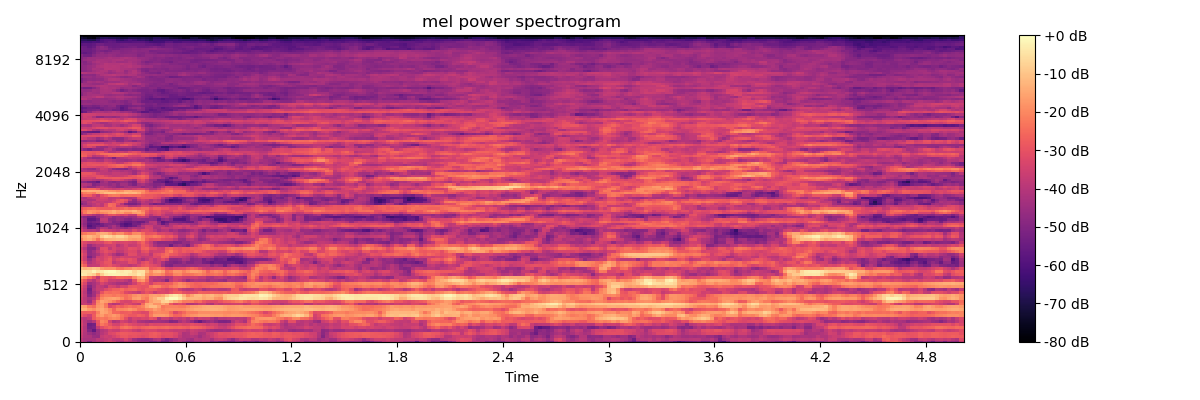

The file beside this chart, header and first rows:
-3.691032409667968750e+01, -4.237871932983398438e+01, -5.016710281372070312e+01, -4.265834808349609375e+01, -3.979610824584960938e+01, -3.993166351318359375e+01, -3.545262908935546875e+01, -3.356670379638671875e+01, -3.618138885498046875e+01, -4.172137451171875000e+01, -4.267737197875976562e+01, -3.840696334838867188e+01, -3.987186431884765625e+01, -4.239061355590820312e+01, -4.605506896972656250e+01, -4.716991424560546875e+01, -4.653340911865234375e+01, -5.125325775146484375e+01, -5.044841003417968750e+01, -4.705924224853515625e+01, -5.304563903808593750e+01, -5.327692413330078125e+01, -4.663366699218750000e+01, -4.228239440917968750e+01
-3.847116851806640625e+01, -4.244432067871093750e+01, -4.246503448486328125e+01, -4.217104339599609375e+01, -3.847565841674804688e+01, -3.883597183227539062e+01, -3.704697418212890625e+01, -3.551522827148437500e+01, -3.897245788574218750e+01, -3.962173461914062500e+01, -3.823811340332031250e+01, -3.361109161376953125e+01, -3.831195831298828125e+01, -4.458103561401367188e+01, -4.729874038696289062e+01, -4.836411285400390625e+01, -4.861678695678710938e+01, -4.642384338378906250e+01, -4.207373428344726562e+01, -4.062664413452148438e+01, -4.719904327392578125e+01, -5.137620544433593750e+01, -4.778681182861328125e+01, -4.465360260009765625e+01
-3.662320709228515625e+01, -4.115694427490234375e+01, -4.136632537841796875e+01, -4.491338348388671875e+01, -4.556595611572265625e+01, -3.745962142944335938e+01, -3.532623672485351562e+01, -3.628280639648437500e+01, -3.396949005126953125e+01, -3.133539390563964844e+01, -2.890361213684082031e+01, -2.869224166870117188e+01, -3.039344978332519531e+01, -2.975373649597167969e+01, -3.063560867309570312e+01, -3.198118400573730469e+01, -3.078661727905273438e+01, -2.838768768310546875e+01, -2.785643005371093750e+01, -2.959798812866210938e+01, -3.196876144409179688e+01, -3.109327316284179688e+01, -3.107234954833984375e+01, -3.335687255859375000e+01
-3.544938278198242188e+01, -4.063711929321289062e+01, -4.467939376831054688e+01, -4.745676422119140625e+01, -4.448287200927734375e+01, -3.971284103393554688e+01, -3.748219299316406250e+01, -3.277065277099609375e+01, -3.172488975524902344e+01, -2.914278221130371094e+01, -2.771806335449218750e+01, -2.805511283874511719e+01, -2.882938385009765625e+01, -2.922782516479492188e+01, -2.969093322753906250e+01, -3.044511222839355469e+01, -3.045955657958984375e+01, -2.832763481140136719e+01, -2.742661476135253906e+01, -2.874650955200195312e+01, -3.075540542602539062e+01, -3.043826866149902344e+01, -3.032451820373535156e+01, -3.245390319824218750e+01
-3.454195022583007812e+01, -4.013571166992187500e+01, -4.991456222534179688e+01, -5.639104461669921875e+01, -4.474687957763671875e+01, -4.035946655273437500e+01, -3.878672027587890625e+01, -3.467034912109375000e+01, -3.620449829101562500e+01, -3.653921508789062500e+01, -3.246995925903320312e+01, -3.187562179565429688e+01, -3.300840759277343750e+01, -3.567749786376953125e+01, -3.776051712036132812e+01, -3.427834701538085938e+01, -3.238959503173828125e+01, -3.282152175903320312e+01, -3.281265640258789062e+01, -3.500014877319335938e+01, -3.472878646850585938e+01, -3.437032699584960938e+01, -3.619826889038085938e+01, -3.742013549804687500e+01
-3.436311721801757812e+01, -4.031941604614257812e+01, -5.267415618896484375e+01, -5.155364990234375000e+01, -3.698001480102539062e+01, -3.145720863342285156e+01, -2.834762382507324219e+01, -2.654107284545898438e+01, -2.846317672729492188e+01, -2.952202606201171875e+01, -2.450473785400390625e+01, -2.300511741638183594e+01, -2.442264747619628906e+01, -2.706022644042968750e+01, -2.816023826599121094e+01, -2.656996917724609375e+01, -2.584779357910156250e+01, -2.470435333251953125e+01, -2.519513320922851562e+01, -2.598196983337402344e+01, -2.537924766540527344e+01, -2.494683456420898438e+01, -2.606974983215332031e+01, -2.662934684753417969e+01
-3.342498779296875000e+01, -3.923467636108398438e+01, -5.398239135742187500e+01, -5.262513732910156250e+01, -3.012296676635742188e+01, -2.279619407653808594e+01, -2.533285331726074219e+01, -2.982750892639160156e+01, -3.375024795532226562e+01, -3.408902359008789062e+01, -3.040817070007324219e+01, -2.825930595397949219e+01, -3.098643684387207031e+01, -3.263774108886718750e+01, -3.408052062988281250e+01, -3.401709747314453125e+01, -3.580768203735351562e+01, -3.197302436828613281e+01, -3.281535339355468750e+01, -3.269420623779296875e+01, -3.236203384399414062e+01, -3.158394241333007812e+01, -3.276012039184570312e+01, -3.278567504882812500e+01
-3.411101150512695312e+01, -3.997035980224609375e+01, -4.395785522460937500e+01, -3.956011962890625000e+01, -2.906515121459960938e+01, -2.016297149658203125e+01, -2.207493591308593750e+01, -3.394860839843750000e+01, -4.141102600097656250e+01, -3.954118728637695312e+01, -3.445191192626953125e+01, -3.612463378906250000e+01, -3.933797454833984375e+01, -3.612010192871093750e+01, -4.155700683593750000e+01, -4.274931335449218750e+01, -4.405398941040039062e+01, -4.509084320068359375e+01, -4.347215270996093750e+01, -4.354469299316406250e+01, -4.455110549926757812e+01, -4.537902069091796875e+01, -4.978986358642578125e+01, -4.870121765136718750e+01
-3.721915435791015625e+01, -3.985215759277343750e+01, -3.762415313720703125e+01, -2.795911788940429688e+01, -2.360217285156250000e+01, -2.221898651123046875e+01, -2.348914337158203125e+01, -2.111592102050781250e+01, -1.962491989135742188e+01, -2.083140182495117188e+01, -2.486162948608398438e+01, -3.112699317932128906e+01, -3.767318725585937500e+01, -3.395653915405273438e+01, -3.473850631713867188e+01, -3.292850494384765625e+01, -3.396114349365234375e+01, -2.978133583068847656e+01, -3.168888473510742188e+01, -4.203646850585937500e+01, -3.654713821411132812e+01, -3.648936843872070312e+01, -4.029195785522460938e+01, -3.617250061035156250e+01
-2.779596900939941406e+01, -3.173924636840820312e+01, -3.514231109619140625e+01, -2.756800460815429688e+01, -1.888296699523925781e+01, -1.647537231445312500e+01, -2.069081115722656250e+01, -1.901950073242187500e+01, -1.713064193725585938e+01, -1.902199554443359375e+01, -2.354922485351562500e+01, -2.654946899414062500e+01, -2.840254211425781250e+01, -2.863455581665039062e+01, -2.625622367858886719e+01, -2.762657737731933594e+01, -3.124227523803710938e+01, -2.198738479614257812e+01, -1.710838508605957031e+01, -1.687827873229980469e+01, -1.664920425415039062e+01, -1.790808486938476562e+01, -2.235914421081542969e+01, -2.647284126281738281e+01
-2.664013671875000000e+01, -2.787472343444824219e+01, -2.735232162475585938e+01, -2.871089553833007812e+01, -2.129034042358398438e+01, -1.484039783477783203e+01, -1.601253509521484375e+01, -1.922435188293457031e+01, -2.532237243652343750e+01, -2.576582908630371094e+01, -2.796767425537109375e+01, -2.732510757446289062e+01, -2.687394523620605469e+01, -2.989375686645507812e+01, -3.075043678283691406e+01, -3.267041778564453125e+01, -3.194124031066894531e+01, -2.355718994140625000e+01, -2.009857559204101562e+01, -1.958928680419921875e+01, -2.046152877807617188e+01, -2.083429145812988281e+01, -2.521854782104492188e+01, -3.275979614257812500e+01
-1.270410346984863281e+01, -1.371623229980468750e+01, -1.699175834655761719e+01, -1.905211448669433594e+01, -1.570405006408691406e+01, -1.407802200317382812e+01, -1.718206787109375000e+01, -2.031291198730468750e+01, -2.622245597839355469e+01, -2.038294982910156250e+01, -2.032360076904296875e+01, -1.940313529968261719e+01, -1.760463333129882812e+01, -1.947457313537597656e+01, -2.351583099365234375e+01, -2.322581481933593750e+01, -2.004700469970703125e+01, -1.970862579345703125e+01, -1.653574562072753906e+01, -1.860630226135253906e+01, -2.151103591918945312e+01, -1.945920944213867188e+01, -1.881940650939941406e+01, -1.926294136047363281e+01
-1.509930610656738281e+01, -1.672323989868164062e+01, -2.250149536132812500e+01, -2.477266120910644531e+01, -1.762609291076660156e+01, -1.610847473144531250e+01, -2.218548965454101562e+01, -3.224294281005859375e+01, -2.963979911804199219e+01, -2.569802856445312500e+01, -2.754174041748046875e+01, -2.503254127502441406e+01, -2.322302627563476562e+01, -2.471407508850097656e+01, -2.308555221557617188e+01, -2.067784881591796875e+01, -1.495027637481689453e+01, -1.125866127014160156e+01, -1.151006889343261719e+01, -1.554523944854736328e+01, -2.282105255126953125e+01, -2.116961669921875000e+01, -2.105657577514648438e+01, -2.107756996154785156e+01
-3.711207580566406250e+01, -3.648664855957031250e+01, -3.907313537597656250e+01, -3.165198516845703125e+01, -1.879507637023925781e+01, -1.714055252075195312e+01, -2.294448089599609375e+01, -3.651067733764648438e+01, -4.006119537353515625e+01, -3.884287643432617188e+01, -3.491682815551757812e+01, -3.144436264038085938e+01, -3.308597183227539062e+01, -3.545914077758789062e+01, -3.713998413085937500e+01, -2.483768463134765625e+01, -1.473458766937255859e+01, -1.369232368469238281e+01, -1.842501449584960938e+01, -1.824779891967773438e+01, -1.345927047729492188e+01, -1.732795143127441406e+01, -2.784512710571289062e+01, -3.340403366088867188e+01
-3.585631561279296875e+01, -3.867440032958984375e+01, -4.484070205688476562e+01, -3.381093597412109375e+01, -2.034465789794921875e+01, -1.525053596496582031e+01, -1.668925857543945312e+01, -1.864577865600585938e+01, -2.223176002502441406e+01, -2.679244995117187500e+01, -3.270492553710937500e+01, -3.389735412597656250e+01, -3.356990814208984375e+01, -2.947784233093261719e+01, -2.811071586608886719e+01, -3.006474685668945312e+01, -2.359129714965820312e+01, -1.682186126708984375e+01, -1.393476104736328125e+01, -1.371667289733886719e+01, -8.061845779418945312e+00, -6.649456024169921875e+00, -1.029063606262207031e+01, -1.445479583740234375e+01
-3.456768798828125000e+01, -3.912514114379882812e+01, -4.255952072143554688e+01, -3.886929321289062500e+01, -2.963452148437500000e+01, -1.961081504821777344e+01, -1.710408973693847656e+01, -1.610442543029785156e+01, -1.511996841430664062e+01, -1.639293670654296875e+01, -1.992289352416992188e+01, -2.465402984619140625e+01, -2.249048614501953125e+01, -1.672064590454101562e+01, -1.576999855041503906e+01, -2.051820182800292969e+01, -2.259637832641601562e+01, -1.587564373016357422e+01, -1.296364974975585938e+01, -8.735809326171875000e+00, -8.941490173339843750e+00, -2.715194702148437500e+00, 0.000000000000000000e+00, -5.169506072998046875e-01
-3.290741348266601562e+01, -3.831489944458007812e+01, -4.885276412963867188e+01, -4.380073547363281250e+01, -3.369851303100585938e+01, -2.366140365600585938e+01, -2.127591705322265625e+01, -2.166053009033203125e+01, -2.326070785522460938e+01, -2.176923751831054688e+01, -2.332078552246093750e+01, -2.467457199096679688e+01, -2.215950012207031250e+01, -1.901890563964843750e+01, -1.747631263732910156e+01, -1.957551765441894531e+01, -2.045175361633300781e+01, -1.653484344482421875e+01, -1.549126052856445312e+01, -1.636987304687500000e+01, -1.444369411468505859e+01, -9.713047027587890625e+00, -5.378522872924804688e+00, -3.610387802124023438e+00
-3.345201110839843750e+01, -3.923483276367187500e+01, -5.139884948730468750e+01, -4.386542510986328125e+01, -3.887729644775390625e+01, -2.977377128601074219e+01, -2.455110359191894531e+01, -2.544432067871093750e+01, -2.426584815979003906e+01, -2.489212036132812500e+01, -2.715951919555664062e+01, -3.195946121215820312e+01, -3.380915832519531250e+01, -3.531625747680664062e+01, -3.757389450073242188e+01, -3.281998825073242188e+01, -2.938052368164062500e+01, -3.184085083007812500e+01, -3.668598937988281250e+01, -3.289332962036132812e+01, -3.223031616210937500e+01, -3.343021011352539062e+01, -3.017184257507324219e+01, -2.725679206848144531e+01
-3.203932952880859375e+01, -3.792819976806640625e+01, -5.341913604736328125e+01, -4.138718414306640625e+01, -3.667229843139648438e+01, -3.643378448486328125e+01, -3.194456672668457031e+01, -2.939544868469238281e+01, -2.715827369689941406e+01, -2.670145034790039062e+01, -2.444597244262695312e+01, -2.734149169921875000e+01, -2.594910430908203125e+01, -2.509987068176269531e+01, -2.880948257446289062e+01, -3.062093544006347656e+01, -2.749847984313964844e+01, -2.739144706726074219e+01, -2.783429145812988281e+01, -3.088361549377441406e+01, -3.238741302490234375e+01, -3.420852279663085938e+01, -3.201042556762695312e+01, -2.979124832153320312e+01
-3.056377220153808594e+01, -3.647619628906250000e+01, -4.977835845947265625e+01, -4.323204803466796875e+01, -3.710670471191406250e+01, -3.830396270751953125e+01, -4.098150634765625000e+01, -3.373797607421875000e+01, -3.460397720336914062e+01, -3.751005554199218750e+01, -3.405076599121093750e+01, -3.415143585205078125e+01, -2.884249114990234375e+01, -2.836980628967285156e+01, -2.917206001281738281e+01, -3.016635131835937500e+01, -2.985171508789062500e+01, -2.316628265380859375e+01, -2.001230239868164062e+01, -2.078413772583007812e+01, -2.517851448059082031e+01, -2.641415786743164062e+01, -2.310535430908203125e+01, -2.079093551635742188e+01
-2.730551910400390625e+01, -3.294956970214843750e+01, -4.525260162353515625e+01, -4.251317977905273438e+01, -3.886335754394531250e+01, -3.314598846435546875e+01, -3.632394790649414062e+01, -3.936085510253906250e+01, -4.056547927856445312e+01, -4.264617919921875000e+01, -4.285252761840820312e+01, -4.402001953125000000e+01, -4.085438919067382812e+01, -3.514451217651367188e+01, -2.966976737976074219e+01, -2.648379135131835938e+01, -2.925467681884765625e+01, -3.465382385253906250e+01, -2.892976379394531250e+01, -2.804499626159667969e+01, -2.887590408325195312e+01, -2.724441909790039062e+01, -2.702672958374023438e+01, -2.244119262695312500e+01
-2.390435218811035156e+01, -2.930759239196777344e+01, -3.633253479003906250e+01, -4.061422729492187500e+01, -3.421634674072265625e+01, -2.787815093994140625e+01, -3.039859199523925781e+01, -3.605289840698242188e+01, -3.586010742187500000e+01, -3.748060226440429688e+01, -3.625656890869140625e+01, -3.901822280883789062e+01, -4.245687484741210938e+01, -3.106228256225585938e+01, -1.923753166198730469e+01, -1.733901214599609375e+01, -2.473006248474121094e+01, -3.664687347412109375e+01, -4.062942504882812500e+01, -3.993062591552734375e+01, -4.201534271240234375e+01, -4.936142730712890625e+01, -3.830693054199218750e+01, -3.355533981323242188e+01
-1.565136909484863281e+01, -1.917998123168945312e+01, -2.383594131469726562e+01, -2.978713989257812500e+01, -3.783812332153320312e+01, -2.766932678222656250e+01, -2.855152893066406250e+01, -3.046297645568847656e+01, -2.862319946289062500e+01, -2.542921447753906250e+01, -2.515909957885742188e+01, -2.598555183410644531e+01, -2.663561439514160156e+01, -1.875539779663085938e+01, -1.357992744445800781e+01, -1.162022209167480469e+01, -2.141698837280273438e+01, -3.690488433837890625e+01, -3.783704376220703125e+01, -3.995642852783203125e+01, -3.762213134765625000e+01, -4.108254623413085938e+01, -3.908410263061523438e+01, -3.335118103027343750e+01
-2.642190933227539062e+00, -3.826171875000000000e+00, -5.949728012084960938e+00, -8.362791061401367188e+00, -1.572932338714599609e+01, -8.221052169799804688e+00, -3.747907638549804688e+00, -2.227352142333984375e+00, -1.881479263305664062e+00, -2.407009124755859375e+00, -3.179445266723632812e+00, -3.340848922729492188e+00, -5.132026672363281250e+00, -6.253568649291992188e+00, -3.618577957153320312e+00, -5.322177886962890625e+00, -1.736421585083007812e+01, -2.056357574462890625e+01, -1.786151313781738281e+01, -1.821819114685058594e+01, -2.079536437988281250e+01, -2.673294639587402344e+01, -2.567502212524414062e+01, -2.036925697326660156e+01
-4.667531967163085938e+00, -4.351718902587890625e+00, -4.723623275756835938e+00, -1.856739044189453125e+00, -4.657478332519531250e+00, -3.647039413452148438e+00, -1.313562393188476562e+00, -6.005840301513671875e-01, -5.345859527587890625e-01, -2.681463241577148438e+00, -3.915262222290039062e+00, -2.515729904174804688e+00, -3.255424499511718750e+00, -7.278123855590820312e+00, -4.596639633178710938e+00, -4.991275787353515625e+00, -1.285067367553710938e+01, -1.893508148193359375e+01, -1.373431777954101562e+01, -1.264273834228515625e+01, -1.614691925048828125e+01, -2.466755104064941406e+01, -2.188646888732910156e+01, -1.734856033325195312e+01
-1.050437736511230469e+01, -1.287523460388183594e+01, -1.184630584716796875e+01, -9.706829071044921875e+00, -1.114717864990234375e+01, -1.658086013793945312e+01, -1.863845062255859375e+01, -1.865717315673828125e+01, -1.832602500915527344e+01, -2.245697402954101562e+01, -2.329492378234863281e+01, -2.082601737976074219e+01, -2.013172721862792969e+01, -1.740036582946777344e+01, -1.861815071105957031e+01, -1.815271377563476562e+01, -1.858850479125976562e+01, -2.770672035217285156e+01, -2.626047515869140625e+01, -2.483104705810546875e+01, -2.741343307495117188e+01, -3.326997375488281250e+01, -3.485742187500000000e+01, -3.201327133178710938e+01
-2.196405982971191406e+01, -2.707583236694335938e+01, -3.838813781738281250e+01, -3.688564682006835938e+01, -3.660810852050781250e+01, -3.202796554565429688e+01, -3.059335327148437500e+01, -2.882583618164062500e+01, -3.231227493286132812e+01, -3.431601715087890625e+01, -3.744799423217773438e+01, -3.707115173339843750e+01, -3.909547424316406250e+01, -3.714231872558593750e+01, -3.401250457763671875e+01, -2.991611480712890625e+01, -2.797594833374023438e+01, -3.121225357055664062e+01, -3.243419647216796875e+01, -3.437902069091796875e+01, -4.371422576904296875e+01, -4.939496612548828125e+01, -5.063292694091796875e+01, -4.605041503906250000e+01
-2.607607650756835938e+01, -3.178367805480957031e+01, -4.158571624755859375e+01, -3.786322784423828125e+01, -3.477271270751953125e+01, -3.222888565063476562e+01, -2.920925331115722656e+01, -2.902914237976074219e+01, -3.881569290161132812e+01, -3.591316604614257812e+01, -3.534906768798828125e+01, -3.586020278930664062e+01, -3.083766555786132812e+01, -3.165556335449218750e+01, -3.715242385864257812e+01, -3.165431785583496094e+01, -2.909828186035156250e+01, -3.351430892944335938e+01, -3.826258850097656250e+01, -3.577234268188476562e+01, -4.233241271972656250e+01, -4.813360595703125000e+01, -4.971563720703125000e+01, -5.101955413818359375e+01
-3.017679786682128906e+01, -3.612548065185546875e+01, -4.510250854492187500e+01, -3.902201461791992188e+01, -3.332586288452148438e+01, -3.496456909179687500e+01, -3.140379142761230469e+01, -2.825810241699218750e+01, -3.537357711791992188e+01, -3.202138900756835938e+01, -2.969678878784179688e+01, -3.181850814819335938e+01, -2.970531272888183594e+01, -3.215419769287109375e+01, -3.934059524536132812e+01, -4.305971908569335938e+01, -3.881620025634765625e+01, -3.423231887817382812e+01, -3.899027633666992188e+01, -3.493574905395507812e+01, -3.161651039123535156e+01, -3.630970001220703125e+01, -4.842930984497070312e+01, -4.850039672851562500e+01
-3.006693458557128906e+01, -3.609460067749023438e+01, -5.146269607543945312e+01, -4.530326461791992188e+01, -3.588602447509765625e+01, -3.516145324707031250e+01, -3.227902221679687500e+01, -3.044574928283691406e+01, -3.640028762817382812e+01, -3.719629669189453125e+01, -3.435908889770507812e+01, -3.510605239868164062e+01, -3.555977630615234375e+01, -3.590025711059570312e+01, -3.516807556152343750e+01, -3.817778015136718750e+01, -3.696485519409179688e+01, -3.596812438964843750e+01, -3.169191360473632812e+01, -3.265099716186523438e+01, -2.531468009948730469e+01, -2.602089691162109375e+01, -3.566110992431640625e+01, -3.580774688720703125e+01
-2.903177070617675781e+01, -3.461325836181640625e+01, -4.729474639892578125e+01, -4.487088394165039062e+01, -4.170515441894531250e+01, -3.683193969726562500e+01, -3.297945404052734375e+01, -3.650276947021484375e+01, -4.075617599487304688e+01, -4.517391204833984375e+01, -4.337097549438476562e+01, -3.716802215576171875e+01, -3.124353408813476562e+01, -3.146920013427734375e+01, -3.633917236328125000e+01, -3.460253906250000000e+01, -3.344895935058593750e+01, -3.904529953002929688e+01, -3.104296112060546875e+01, -2.986310577392578125e+01, -2.663991737365722656e+01, -2.417276191711425781e+01, -2.803163337707519531e+01, -2.935524368286132812e+01
-3.139773368835449219e+01, -3.652603149414062500e+01, -4.757413482666015625e+01, -4.356488037109375000e+01, -3.775261688232421875e+01, -3.303113555908203125e+01, -3.008332061767578125e+01, -3.243672943115234375e+01, -3.400887298583984375e+01, -3.887339019775390625e+01, -3.750749969482421875e+01, -3.434439468383789062e+01, -3.199068069458007812e+01, -3.225751113891601562e+01, -3.739675140380859375e+01, -3.077219772338867188e+01, -2.945313262939453125e+01, -3.576728057861328125e+01, -3.428485488891601562e+01, -3.445914077758789062e+01, -3.322978591918945312e+01, -2.531542587280273438e+01, -2.177649307250976562e+01, -2.737752914428710938e+01
-3.506895065307617188e+01, -4.026921463012695312e+01, -4.865397644042968750e+01, -4.901264572143554688e+01, -4.145086669921875000e+01, -3.134550094604492188e+01, -3.109641838073730469e+01, -3.783009719848632812e+01, -3.352260589599609375e+01, -3.617191696166992188e+01, -3.622972106933593750e+01, -3.411303710937500000e+01, -3.020484542846679688e+01, -3.119598579406738281e+01, -3.332644653320312500e+01, -2.682715797424316406e+01, -2.579855918884277344e+01, -3.077530097961425781e+01, -3.111655044555664062e+01, -3.426216125488281250e+01, -3.507992172241210938e+01, -2.756882858276367188e+01, -2.568397903442382812e+01, -2.906116867065429688e+01
-3.038603401184082031e+01, -3.555866241455078125e+01, -4.567604064941406250e+01, -4.140001678466796875e+01, -3.898072433471679688e+01, -3.845785522460937500e+01, -3.549476623535156250e+01, -3.525019073486328125e+01, -3.394993591308593750e+01, -4.012026214599609375e+01, -3.719688796997070312e+01, -3.330144882202148438e+01, -3.702725601196289062e+01, -3.653362274169921875e+01, -3.333831024169921875e+01, -2.752618408203125000e+01, -3.003748893737792969e+01, -3.591533660888671875e+01, -4.251694488525390625e+01, -4.606438446044921875e+01, -4.591607666015625000e+01, -4.715668487548828125e+01, -5.393943786621093750e+01, -4.638957977294921875e+01
-2.981371688842773438e+01, -3.253639602661132812e+01, -3.501359939575195312e+01, -3.476752471923828125e+01, -3.318956756591796875e+01, -3.378065109252929688e+01, -2.972708702087402344e+01, -2.828711318969726562e+01, -3.223688888549804688e+01, -3.410715484619140625e+01, -3.316654586791992188e+01, -3.277547836303710938e+01, -3.395154190063476562e+01, -3.491551208496093750e+01, -3.007678413391113281e+01, -2.627200317382812500e+01, -3.247709274291992188e+01, -3.733377456665039062e+01, -4.461292648315429688e+01, -4.835108566284179688e+01, -4.790957641601562500e+01, -4.791045761108398438e+01, -4.833782196044921875e+01, -5.083568572998046875e+01
-2.118629264831542969e+01, -1.581747913360595703e+01, -1.390249347686767578e+01, -1.735581207275390625e+01, -2.426739883422851562e+01, -1.734388351440429688e+01, -1.322079658508300781e+01, -1.264995956420898438e+01, -1.247857856750488281e+01, -1.149181175231933594e+01, -1.141688537597656250e+01, -1.293889045715332031e+01, -1.587494468688964844e+01, -1.666627502441406250e+01, -1.578399467468261719e+01, -1.967609405517578125e+01, -2.681728172302246094e+01, -3.021256256103515625e+01, -2.916949462890625000e+01, -2.863119125366210938e+01, -3.207560729980468750e+01, -3.352998352050781250e+01, -3.412596130371093750e+01, -3.901575851440429688e+01
-1.678999137878417969e+01, -1.460125446319580078e+01, -1.162506294250488281e+01, -1.404632759094238281e+01, -1.608958435058593750e+01, -8.723945617675781250e+00, -5.621248245239257812e+00, -6.980279922485351562e+00, -9.462087631225585938e+00, -7.076385498046875000e+00, -6.984720230102539062e+00, -9.977108001708984375e+00, -1.394847011566162109e+01, -1.327566146850585938e+01, -1.335633659362792969e+01, -1.957596969604492188e+01, -2.408872985839843750e+01, -2.351418113708496094e+01, -2.153941345214843750e+01, -2.298572921752929688e+01, -2.637392044067382812e+01, -2.920370292663574219e+01, -2.750299644470214844e+01, -3.205875778198242188e+01
-2.411159133911132812e+01, -2.221037673950195312e+01, -2.014825439453125000e+01, -1.990702438354492188e+01, -1.592121887207031250e+01, -1.335483551025390625e+01, -1.357408142089843750e+01, -1.681475257873535156e+01, -2.137674903869628906e+01, -1.846901512145996094e+01, -1.874365615844726562e+01, -2.357011985778808594e+01, -2.551592254638671875e+01, -1.979005050659179688e+01, -1.910011863708496094e+01, -2.435332679748535156e+01, -2.975845527648925781e+01, -2.917878341674804688e+01, -2.818308258056640625e+01, -3.265365982055664062e+01, -3.228507614135742188e+01, -3.404246520996093750e+01, -3.448622894287109375e+01, -3.857043838500976562e+01
-3.360759735107421875e+01, -3.897619628906250000e+01, -4.088470458984375000e+01, -3.972609710693359375e+01, -4.269955825805664062e+01, -3.310843658447265625e+01, -3.535304260253906250e+01, -3.573018646240234375e+01, -3.745899581909179688e+01, -3.930227279663085938e+01, -3.573260498046875000e+01, -3.670620727539062500e+01, -3.781390762329101562e+01, -3.277640533447265625e+01, -3.633383941650390625e+01, -3.248481750488281250e+01, -3.215906143188476562e+01, -3.406762313842773438e+01, -3.899485778808593750e+01, -4.371027755737304688e+01, -4.044274139404296875e+01, -3.948352813720703125e+01, -4.472055816650390625e+01, -4.280284500122070312e+01
-3.736043167114257812e+01, -4.301210021972656250e+01, -5.541121673583984375e+01, -5.415755462646484375e+01, -4.658013916015625000e+01, -4.058465194702148438e+01, -4.104811477661132812e+01, -4.708852005004882812e+01, -4.248112487792968750e+01, -4.420626831054687500e+01, -4.575805664062500000e+01, -4.778132629394531250e+01, -4.358215332031250000e+01, -4.110376739501953125e+01, -4.248212432861328125e+01, -4.140098953247070312e+01, -3.459381103515625000e+01, -3.452827453613281250e+01, -4.249691772460937500e+01, -4.172712707519531250e+01, -3.631760406494140625e+01, -3.716079711914062500e+01, -3.884012603759765625e+01, -3.652190399169921875e+01
-4.077616119384765625e+01, -4.652738952636718750e+01, -5.946022796630859375e+01, -5.532183074951171875e+01, -5.255324554443359375e+01, -5.346719360351562500e+01, -4.959039688110351562e+01, -4.633770751953125000e+01, -4.238802337646484375e+01, -4.771422576904296875e+01, -5.548501205444335938e+01, -5.901313018798828125e+01, -5.658427429199218750e+01, -5.360683441162109375e+01, -4.745655822753906250e+01, -3.928450775146484375e+01, -3.480382919311523438e+01, -3.617259216308593750e+01, -4.101103973388671875e+01, -4.034761047363281250e+01, -4.122009277343750000e+01, -4.525888824462890625e+01, -3.997500610351562500e+01, -3.469828796386718750e+01
-4.304693984985351562e+01, -4.802831649780273438e+01, -5.665259552001953125e+01, -5.515829467773437500e+01, -5.684870910644531250e+01, -5.265782165527343750e+01, -4.926876831054687500e+01, -4.890578460693359375e+01, -4.918948364257812500e+01, -5.182956695556640625e+01, -5.681356048583984375e+01, -6.009090423583984375e+01, -5.847712326049804688e+01, -5.251589202880859375e+01, -5.282447814941406250e+01, -4.604427337646484375e+01, -4.319095993041992188e+01, -4.092504882812500000e+01, -3.869986724853515625e+01, -4.606667709350585938e+01, -5.572911834716796875e+01, -5.041476440429687500e+01, -4.152623748779296875e+01, -4.148765182495117188e+01
-4.187974166870117188e+01, -4.685252380371093750e+01, -5.460031127929687500e+01, -5.257244873046875000e+01, -5.038978576660156250e+01, -4.115728759765625000e+01, -3.971757125854492188e+01, -4.552000808715820312e+01, -5.060346221923828125e+01, -4.886388015747070312e+01, -5.235100936889648438e+01, -5.556717681884765625e+01, -5.571050262451171875e+01, -5.290124130249023438e+01, -5.493737030029296875e+01, -5.399684143066406250e+01, -4.822077560424804688e+01, -3.919667434692382812e+01, -3.869873046875000000e+01, -4.890028762817382812e+01, -5.863875579833984375e+01, -5.500878906250000000e+01, -5.170194625854492188e+01, -5.224424743652343750e+01
-4.233096313476562500e+01, -4.627091217041015625e+01, -5.746606826782226562e+01, -5.710810089111328125e+01, -5.279847717285156250e+01, -3.902811431884765625e+01, -3.845129394531250000e+01, -4.722534179687500000e+01, -4.854016876220703125e+01, -4.586885070800781250e+01, -4.710019683837890625e+01, -5.044306945800781250e+01, -5.151701354980468750e+01, -4.769348144531250000e+01, -4.621128845214843750e+01, -4.736497116088867188e+01, -4.831002044677734375e+01, -4.716412353515625000e+01, -4.753103256225585938e+01, -5.499692535400390625e+01, -4.807778167724609375e+01, -4.551099014282226562e+01, -4.968492126464843750e+01, -5.900885009765625000e+01
-4.588220977783203125e+01, -4.916502380371093750e+01, -5.308203506469726562e+01, -5.346321105957031250e+01, -4.749822235107421875e+01, -4.279766082763671875e+01, -4.041073226928710938e+01, -4.258708572387695312e+01, -4.738286590576171875e+01, -4.509520721435546875e+01, -4.631919097900390625e+01, -4.451336669921875000e+01, -4.658168029785156250e+01, -4.528182983398437500e+01, -3.889969635009765625e+01, -3.699678039550781250e+01, -3.844149780273437500e+01, -4.652211761474609375e+01, -4.833792495727539062e+01, -4.779595947265625000e+01, -3.968759536743164062e+01, -3.809316253662109375e+01, -4.475479125976562500e+01, -5.065421295166015625e+01
-3.394058990478515625e+01, -3.448933792114257812e+01, -3.704665374755859375e+01, -4.076419067382812500e+01, -4.370052719116210938e+01, -4.098305130004882812e+01, -3.501657867431640625e+01, -3.060017013549804688e+01, -2.959406280517578125e+01, -3.234755706787109375e+01, -3.450299072265625000e+01, -3.264053344726562500e+01, -3.744506072998046875e+01, -3.737033081054687500e+01, -2.512566947937011719e+01, -2.339550399780273438e+01, -3.274346923828125000e+01, -3.991130447387695312e+01, -3.412663650512695312e+01, -3.222777557373046875e+01, -3.706750488281250000e+01, -4.066634368896484375e+01, -4.110675811767578125e+01, -4.074728393554687500e+01
-2.989496421813964844e+01, -2.217446517944335938e+01, -1.790940475463867188e+01, -2.047620391845703125e+01, -2.332407951354980469e+01, -2.044630050659179688e+01, -1.922368621826171875e+01, -1.633203125000000000e+01, -1.455669212341308594e+01, -1.776804351806640625e+01, -1.630977630615234375e+01, -2.054122352600097656e+01, -2.062189102172851562e+01, -1.633793258666992188e+01, -1.553274536132812500e+01, -1.883985519409179688e+01, -2.883418273925781250e+01, -3.315333175659179688e+01, -3.181294441223144531e+01, -3.038047981262207031e+01, -3.370026016235351562e+01, -3.667890548706054688e+01, -3.726915740966796875e+01, -3.287779235839843750e+01
-2.647129821777343750e+01, -2.254226875305175781e+01, -1.849748229980468750e+01, -1.922343063354492188e+01, -2.020152282714843750e+01, -1.634477043151855469e+01, -1.634400367736816406e+01, -1.597108745574951172e+01, -1.357448005676269531e+01, -1.639422798156738281e+01, -1.359184455871582031e+01, -1.494703865051269531e+01, -1.484455490112304688e+01, -1.281047248840332031e+01, -1.628256607055664062e+01, -2.124092483520507812e+01, -2.726272392272949219e+01, -3.226609420776367188e+01, -3.082269477844238281e+01, -2.961195755004882812e+01, -3.380303573608398438e+01, -3.417090225219726562e+01, -3.243974685668945312e+01, -2.893309783935546875e+01
-2.945796012878417969e+01, -2.703023910522460938e+01, -2.538623619079589844e+01, -2.434329223632812500e+01, -2.698580932617187500e+01, -2.753338050842285156e+01, -2.805192756652832031e+01, -2.808002471923828125e+01, -2.605594635009765625e+01, -2.728041458129882812e+01, -2.595934104919433594e+01, -2.391711997985839844e+01, -2.582244491577148438e+01, -2.460052299499511719e+01, -2.620947837829589844e+01, -2.404594802856445312e+01, -2.437192535400390625e+01, -2.913304328918457031e+01, -2.643766021728515625e+01, -2.645535278320312500e+01, -2.910433578491210938e+01, -2.911874389648437500e+01, -3.272147369384765625e+01, -3.239218902587890625e+01
-3.983973312377929688e+01, -4.231607055664062500e+01, -4.258086776733398438e+01, -3.903749465942382812e+01, -3.693140411376953125e+01, -3.855377197265625000e+01, -3.106994628906250000e+01, -2.397949600219726562e+01, -2.567371368408203125e+01, -3.578836059570312500e+01, -3.486939620971679688e+01, -3.749942016601562500e+01, -4.312447357177734375e+01, -4.203167724609375000e+01, -3.954299926757812500e+01, -3.363787078857421875e+01, -3.427161026000976562e+01, -3.703061676025390625e+01, -3.452354049682617188e+01, -3.640250778198242188e+01, -3.542231750488281250e+01, -3.523762512207031250e+01, -3.612247848510742188e+01, -3.549380493164062500e+01
-4.904664611816406250e+01, -4.552212142944335938e+01, -4.106761932373046875e+01, -3.882461547851562500e+01, -3.583061981201171875e+01, -3.896144104003906250e+01, -3.211278533935546875e+01, -2.452579879760742188e+01, -2.573123931884765625e+01, -3.214072418212890625e+01, -3.990133666992187500e+01, -4.893968200683593750e+01, -5.166708755493164062e+01, -5.212435913085937500e+01, -4.864689254760742188e+01, -4.064324569702148438e+01, -4.086026000976562500e+01, -4.818579483032226562e+01, -5.223302841186523438e+01, -5.029683303833007812e+01, -5.169082641601562500e+01, -4.823419952392578125e+01, -4.954307174682617188e+01, -4.910466003417968750e+01
-4.492619323730468750e+01, -4.385320281982421875e+01, -3.967788314819335938e+01, -3.612014389038085938e+01, -3.797798538208007812e+01, -3.698634338378906250e+01, -3.800442123413085938e+01, -3.737984848022460938e+01, -3.269862747192382812e+01, -2.886833381652832031e+01, -2.875335121154785156e+01, -3.422291564941406250e+01, -4.680180358886718750e+01, -4.846762084960937500e+01, -4.380861663818359375e+01, -3.796836853027343750e+01, -4.068660354614257812e+01, -4.145224761962890625e+01, -3.778216934204101562e+01, -3.992846298217773438e+01, -4.840058135986328125e+01, -5.523545837402343750e+01, -5.920726013183593750e+01, -5.857347106933593750e+01
-3.937257003784179688e+01, -4.039804077148437500e+01, -4.190893554687500000e+01, -4.134368896484375000e+01, -3.559004974365234375e+01, -3.504769515991210938e+01, -3.584780120849609375e+01, -3.796182632446289062e+01, -3.618638229370117188e+01, -3.085886573791503906e+01, -2.767723464965820312e+01, -3.000145721435546875e+01, -3.894830322265625000e+01, -4.688791656494140625e+01, -3.784359741210937500e+01, -3.508583068847656250e+01, -3.714809417724609375e+01, -4.235154342651367188e+01, -3.857044601440429688e+01, -4.106418609619140625e+01, -4.745204162597656250e+01, -5.544157791137695312e+01, -6.372183227539062500e+01, -6.123596954345703125e+01
-4.051364898681640625e+01, -4.278967666625976562e+01, -3.891616439819335938e+01, -3.678879928588867188e+01, -3.598554611206054688e+01, -3.310561752319335938e+01, -3.397154998779296875e+01, -3.868066406250000000e+01, -3.822653961181640625e+01, -3.666579055786132812e+01, -3.932921600341796875e+01, -4.127274322509765625e+01, -4.192667388916015625e+01, -4.066617584228515625e+01, -3.097538566589355469e+01, -2.824286079406738281e+01, -2.869817543029785156e+01, -2.897927474975585938e+01, -3.137846755981445312e+01, -3.298378753662109375e+01, -4.033903503417968750e+01, -4.610150146484375000e+01, -5.112160491943359375e+01, -5.655432891845703125e+01
-3.008338165283203125e+01, -2.639093780517578125e+01, -2.731536865234375000e+01, -3.298414611816406250e+01, -3.790727996826171875e+01, -3.060219764709472656e+01, -2.729764175415039062e+01, -2.339026451110839844e+01, -2.211754226684570312e+01, -2.260309028625488281e+01, -2.524924468994140625e+01, -2.449397468566894531e+01, -2.375682449340820312e+01, -2.456092453002929688e+01, -2.416709709167480469e+01, -2.711097908020019531e+01, -2.856815910339355469e+01, -2.827518653869628906e+01, -2.943053817749023438e+01, -3.066477584838867188e+01, -3.175781250000000000e+01, -3.055468177795410156e+01, -2.918717193603515625e+01, -3.332447052001953125e+01
-2.426830673217773438e+01, -2.150642395019531250e+01, -2.020377159118652344e+01, -2.182544326782226562e+01, -1.629767990112304688e+01, -1.428640937805175781e+01, -1.142350196838378906e+01, -1.064163589477539062e+01, -1.113178443908691406e+01, -1.340743637084960938e+01, -1.274918937683105469e+01, -1.122754859924316406e+01, -1.273113632202148438e+01, -1.162244796752929688e+01, -1.433324813842773438e+01, -1.987097167968750000e+01, -2.332871627807617188e+01, -2.475061416625976562e+01, -2.474116325378417969e+01, -2.503124046325683594e+01, -2.234225273132324219e+01, -2.361548614501953125e+01, -2.314476966857910156e+01, -2.528112030029296875e+01
-1.460761165618896484e+01, -1.460035228729248047e+01, -1.372422599792480469e+01, -1.400658226013183594e+01, -1.393783760070800781e+01, -1.391968822479248047e+01, -1.546349525451660156e+01, -1.830376625061035156e+01, -1.850770950317382812e+01, -2.043584442138671875e+01, -1.903822517395019531e+01, -1.547560787200927734e+01, -1.469194602966308594e+01, -1.700141906738281250e+01, -1.757380294799804688e+01, -1.898375511169433594e+01, -2.497234153747558594e+01, -3.069349098205566406e+01, -2.907563972473144531e+01, -2.763172912597656250e+01, -2.633405113220214844e+01, -2.425454711914062500e+01, -2.151388168334960938e+01, -2.601898956298828125e+01
-2.754124450683593750e+01, -2.833160781860351562e+01, -2.630232048034667969e+01, -2.610613059997558594e+01, -2.940243911743164062e+01, -3.637145996093750000e+01, -3.438680267333984375e+01, -3.542969512939453125e+01, -3.707097625732421875e+01, -3.537766265869140625e+01, -3.383820343017578125e+01, -3.620186614990234375e+01, -3.734281921386718750e+01, -3.439039230346679688e+01, -3.277989578247070312e+01, -3.202227020263671875e+01, -3.638330078125000000e+01, -4.156320190429687500e+01, -4.147516250610351562e+01, -3.702150726318359375e+01, -3.112160491943359375e+01, -2.744264602661132812e+01, -2.784564018249511719e+01, -3.139549446105957031e+01
-3.897064971923828125e+01, -4.309571456909179688e+01, -4.635630416870117188e+01, -4.646537017822265625e+01, -4.216929626464843750e+01, -3.881035995483398438e+01, -4.161415100097656250e+01, -4.366950988769531250e+01, -4.519995880126953125e+01, -4.812927246093750000e+01, -4.736582565307617188e+01, -4.405587768554687500e+01, -4.278800201416015625e+01, -4.347838211059570312e+01, -4.361534881591796875e+01, -4.739892196655273438e+01, -4.486452484130859375e+01, -4.456537246704101562e+01, -4.988198852539062500e+01, -4.605105590820312500e+01, -4.045029067993164062e+01, -3.337545776367187500e+01, -3.412221527099609375e+01, -3.664242172241210938e+01
-3.976290893554687500e+01, -4.001094055175781250e+01, -4.237746810913085938e+01, -5.006964874267578125e+01, -4.811528778076171875e+01, -4.408004760742187500e+01, -4.381343078613281250e+01, -4.675296020507812500e+01, -4.466731262207031250e+01, -4.781491851806640625e+01, -4.356725692749023438e+01, -4.382957458496093750e+01, -4.809496307373046875e+01, -5.140511703491210938e+01, -4.389862060546875000e+01, -4.225988769531250000e+01, -4.509177017211914062e+01, -4.727422332763671875e+01, -5.002044677734375000e+01, -4.996783447265625000e+01, -4.829315185546875000e+01, -5.641528320312500000e+01, -5.667180633544921875e+01, -5.601743316650390625e+01
-4.668858337402343750e+01, -4.824288940429687500e+01, -5.145551300048828125e+01, -5.251818466186523438e+01, -5.642355346679687500e+01, -4.553185272216796875e+01, -4.276341247558593750e+01, -4.776449584960937500e+01, -4.946337890625000000e+01, -4.761481475830078125e+01, -4.652964782714843750e+01, -4.638674926757812500e+01, -5.000793457031250000e+01, -5.248505401611328125e+01, -3.757101058959960938e+01, -3.477394485473632812e+01, -4.060466003417968750e+01, -4.447684478759765625e+01, -5.256970214843750000e+01, -5.299082183837890625e+01, -5.501795578002929688e+01, -6.127964019775390625e+01, -5.814253997802734375e+01, -5.377582550048828125e+01
... 67 more rows
